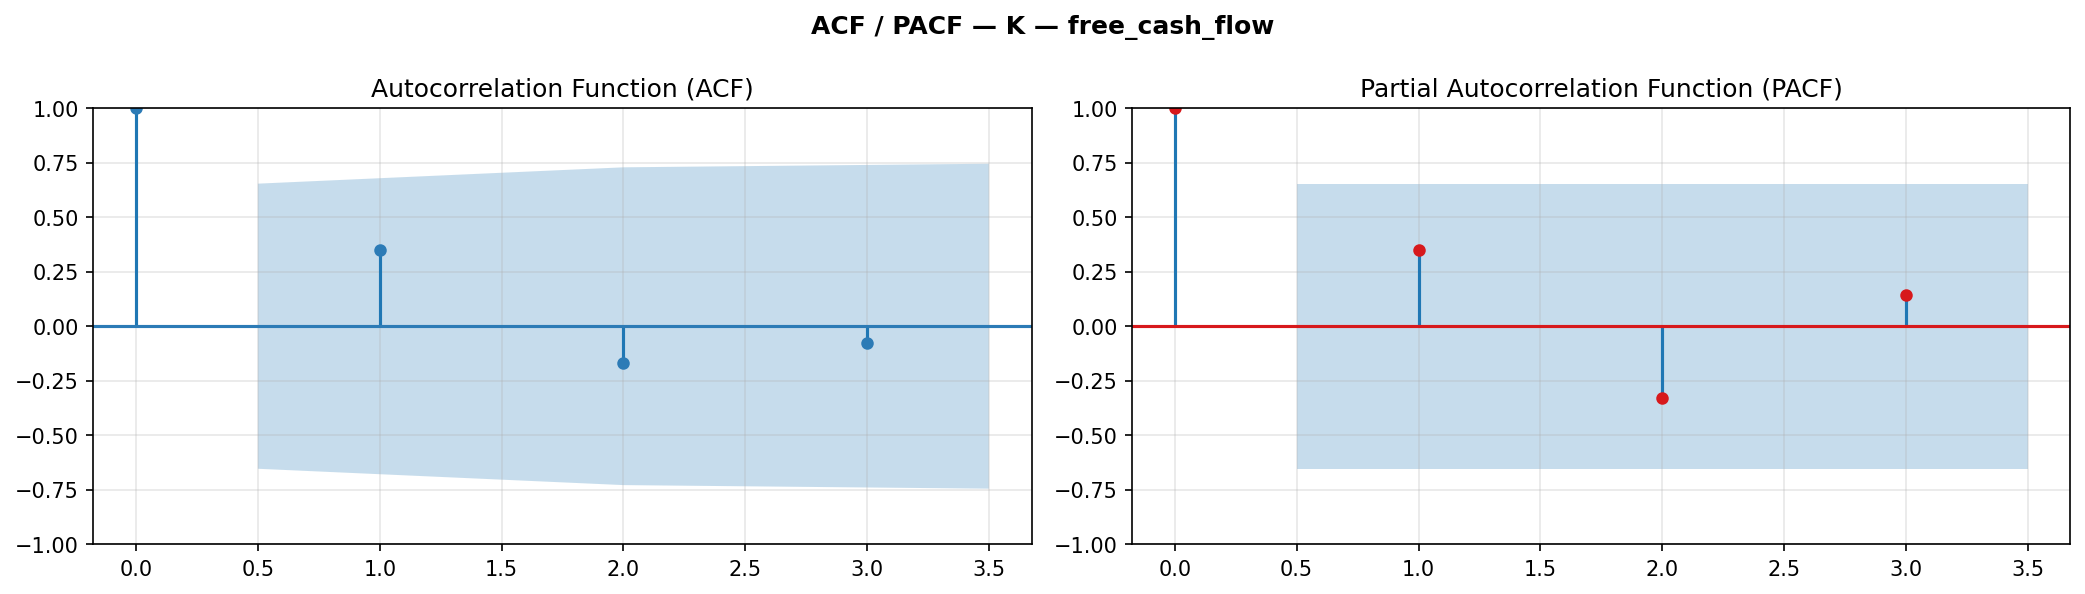

The data file committed next to this chart (first rows):
lag, acf, acf_ci_low, acf_ci_hi, pacf, pacf_ci_low, pacf_ci_hi
0, 1.0, 1.0, 1.0, 1.0, 1.0, 1.0
1, 0.348, -0.3053, 1.001, 0.348, -0.3053, 1.001
2, -0.1681, -0.8963, 0.5601, -0.3291, -0.9824, 0.3242
3, -0.07843, -0.823, 0.6661, 0.1453, -0.508, 0.7986
